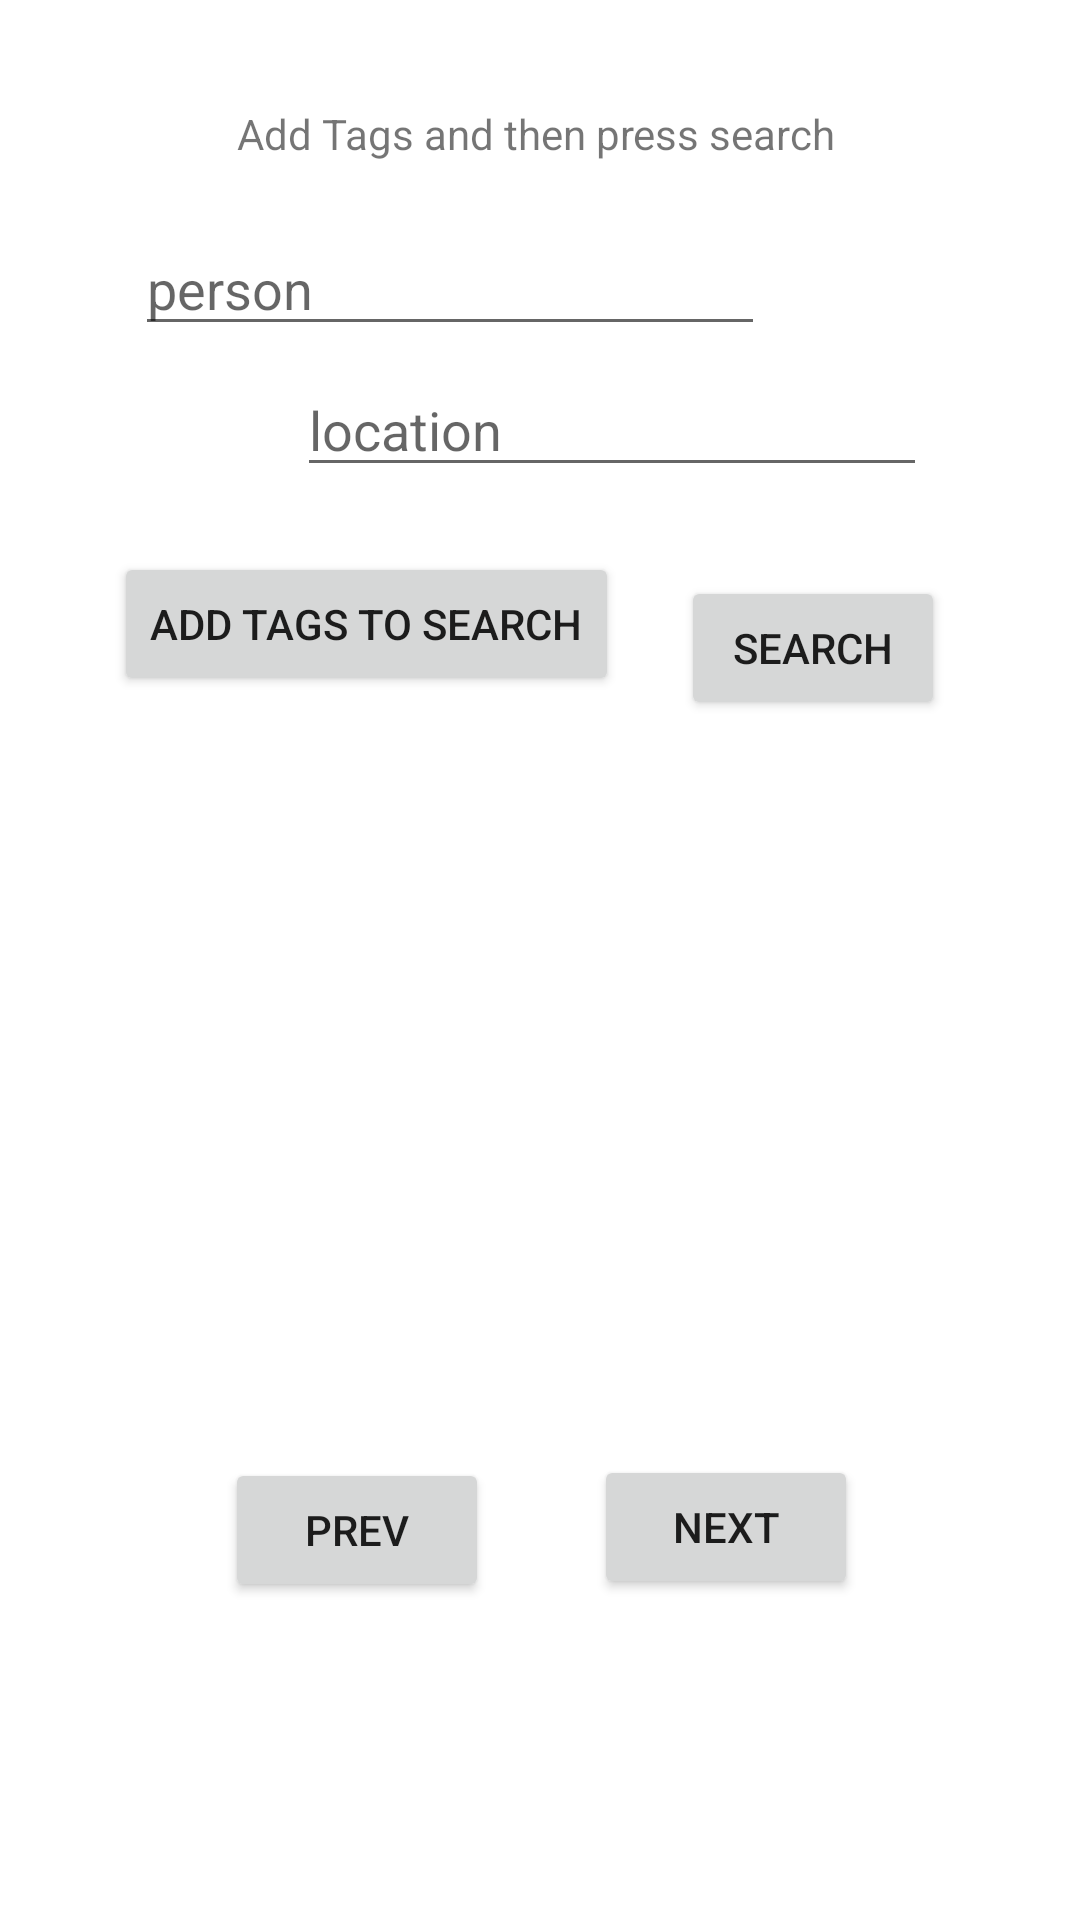

Write the Android layout XML for this screen, with the resource values it uses.
<!-- AndroidManifest.xml: application theme Theme.AndroidPhotos15 -->
<!-- res/layout/activity_search.xml -->
<?xml version="1.0" encoding="utf-8"?>
<RelativeLayout xmlns:android="http://schemas.android.com/apk/res/android"
    xmlns:app="http://schemas.android.com/apk/res-auto"
    xmlns:tools="http://schemas.android.com/tools"
    android:layout_width="match_parent"
    android:layout_height="match_parent"
    tools:context=".searchActivity">


    <EditText
        android:id="@+id/locationEntered"
        android:layout_width="wrap_content"
        android:layout_height="wrap_content"
        android:layout_alignParentStart="true"
        android:layout_alignParentTop="true"
        android:layout_centerHorizontal="true"
        android:layout_marginStart="99dp"
        android:layout_marginTop="121dp"
        android:ems="10"
        android:hint="location"
        android:inputType="textPersonName" />

    <EditText
        android:id="@+id/editTextTextPersonName2"
        android:layout_width="wrap_content"
        android:layout_height="wrap_content"
        android:layout_alignParentTop="true"
        android:layout_alignParentEnd="true"
        android:layout_centerHorizontal="true"
        android:layout_marginTop="74dp"
        android:layout_marginEnd="105dp"
        android:ems="10"
        android:hint="person"
        android:inputType="textPersonName" />

    <Button
        android:id="@+id/searchButton"
        android:layout_width="wrap_content"
        android:layout_height="wrap_content"
        android:layout_alignParentEnd="true"
        android:layout_alignParentTop="true"
        android:layout_marginEnd="45dp"
        android:layout_marginTop="192dp"
        android:text="Search" />

    <ImageView
        android:id="@+id/imageView"
        android:layout_width="295dp"
        android:layout_height="242dp"
        android:layout_alignParentBottom="true"
        android:layout_centerHorizontal="true"
        android:layout_marginBottom="211dp"
        app:srcCompat="@android:drawable/list_selector_background" />

    <Button
        android:id="@+id/addTagButton"
        android:layout_width="wrap_content"
        android:layout_height="wrap_content"
        android:layout_alignParentStart="true"
        android:layout_alignParentTop="true"
        android:layout_marginStart="38dp"
        android:layout_marginTop="184dp"
        android:text="Add Tags To Search" />

    <TextView
        android:id="@+id/textView2"
        android:layout_width="242dp"
        android:layout_height="30dp"
        android:layout_alignParentStart="true"
        android:layout_alignParentTop="true"
        android:layout_marginStart="79dp"
        android:layout_marginTop="35dp"
        android:text="Add Tags and then press search" />

    <Button
        android:id="@+id/Next"
        android:layout_width="wrap_content"
        android:layout_height="wrap_content"
        android:layout_alignParentBottom="true"
        android:layout_alignParentEnd="true"
        android:layout_marginBottom="107dp"
        android:layout_marginEnd="74dp"
        android:text="Next" />

    <Button
        android:id="@+id/Prev"
        android:layout_width="wrap_content"
        android:layout_height="wrap_content"
        android:layout_alignParentBottom="true"
        android:layout_alignParentStart="true"
        android:layout_marginBottom="106dp"
        android:layout_marginStart="75dp"
        android:text="Prev" />

</RelativeLayout>
<!-- resources referenced by this layout -->
<resources>
  <style name="Theme.AndroidPhotos15" parent="Theme.MaterialComponents.DayNight.DarkActionBar">
          
          <item name="colorPrimary">@color/purple_500</item>
          <item name="colorPrimaryVariant">@color/purple_700</item>
          <item name="colorOnPrimary">@color/white</item>
          
          <item name="colorSecondary">@color/teal_200</item>
          <item name="colorSecondaryVariant">@color/teal_700</item>
          <item name="colorOnSecondary">@color/black</item>
          
          <item name="android:statusBarColor" tools:targetApi="l">?attr/colorPrimaryVariant</item>
          
      </style>
  <!-- not gathered from this repository: default colours our renderer supplied (Android Studio template values) -->
  <color name="purple_500">#FF6200EE</color>
  <color name="purple_700">#FF3700B3</color>
  <color name="teal_200">#FF03DAC5</color>
  <color name="teal_700">#FF018786</color>
  <color name="black">#FF000000</color>
  <color name="white">#FFFFFFFF</color>
</resources>
